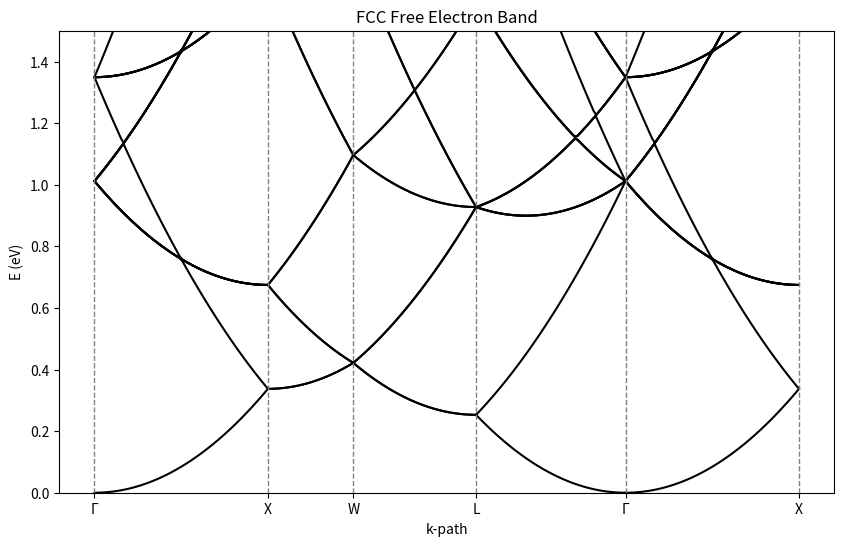

The script that saved this image:
import numpy as np
import matplotlib.pyplot as plt
import numpy as np

def get_plane_waves(b1, b2, b3, ecut):
   
    max_index = int(np.ceil(np.sqrt(ecut) / (np.linalg.norm(b1) / np.sqrt(2))))
    
    # Generate all combinations of i, j, k
    indices = np.arange(-max_index, max_index + 1)
    i, j, k = np.meshgrid(indices, indices, indices, indexing='ij')
    
    wave_vectors = (i.ravel()[:, None] * b1 +
                    j.ravel()[:, None] * b2 +
                    k.ravel()[:, None] * b3)
    
    # Compute norms squared and apply energy cutoff
    norms_squared = np.sum(wave_vectors ** 2, axis=1) / 2
    valid_indices = norms_squared < ecut
    valid_wave_vectors = wave_vectors[valid_indices]
    
    return valid_wave_vectors.T, valid_wave_vectors.shape[0]


def compute_distance(vec1, vec2):
    return np.linalg.norm(vec1 - vec2)

def calculate_k_path(start_vec, finish_vec, num_kpoints):
    path = start_vec + np.linspace(0, 1, num_kpoints)[:, None] * (finish_vec - start_vec)
    return path

symmetry_points = {
    "Γ": np.array([0, 0, 0]),
    "X": np.array([0, 1/2, 1/2]),
    "L": np.array([1/2, 1/2, 1/2]),
    "W": np.array([1/4, 3/4, 1/2]),
    "U": np.array([1/4, 5/8, 5/8]),
    "K": np.array([3/8, 3/4, 3/8])
}
ecut = 12 # Hartrees
fcc_lc = 7.65  # for aluminum

a1 = np.array([0.5, 0.5, 0]) * fcc_lc
a2 = np.array([0, 0.5, 0.5]) * fcc_lc
a3 = np.array([0.5, 0, 0.5]) * fcc_lc

# RLV
vol = np.dot(a1, np.cross(a2, a3))
b1 = 2 * np.pi * np.cross(a2, a3) / vol
b2 = 2 * np.pi * np.cross(a3, a1) / vol
b3 = 2 * np.pi * np.cross(a1, a2) / vol

recip_vectors = {
    key: value[0] * b1 + value[1] * b2 + value[2] * b3
    for key, value in symmetry_points.items()
}


plane_waves, num_plane_waves = get_plane_waves(b1, b2, b3, ecut)
print("Number of plane waves:", num_plane_waves)


paths = [
    ("Γ", "X"),
    ("X", "W"),
    ("W", "L"),
    ("L", "Γ"),
    ("Γ", "X")

]

eigenvals_path = []
kpoints_arr = [] 
H_pot = np.zeros((num_plane_waves, num_plane_waves))

for start, finish in paths:
    start_vec = recip_vectors[start]
    finish_vec = recip_vectors[finish]
    distance = compute_distance(start_vec, finish_vec)
    num_kpoints = int(np.ceil(distance*80))  #UHHH find better
    k_points = calculate_k_path(start_vec, finish_vec, num_kpoints)
    eigenvalues = np.zeros((num_kpoints, num_plane_waves))

    # Loop over k-points
    for k in range(num_kpoints):
        H = np.copy(H_pot)  # Start with the potential part of H
        # Add kinetic energy terms to the diagonal of H
        for m in range(num_plane_waves):
            H[m, m] += np.linalg.norm(k_points[k] - plane_waves[:, m]) ** 2 / 2
        # Compute eigenvalues of H
        eigenvalues[k, :] = np.sort(np.linalg.eigvalsh(H))
    
    eigenvals_path.append(eigenvalues)
plt.figure(figsize=(10, 6))

cumulative_k = 0  # Tracks the starting position for the current path
xticks = [0] 
for eigenvalues, path in zip(eigenvals_path, paths):
    num_kpoints = eigenvalues.shape[0]  # Number of k-points in the current bz path
    k_points = np.linspace(0, num_kpoints - 1, num_kpoints)  # Local k-axis for this path

    for band in range(num_plane_waves):
        plt.plot(k_points + cumulative_k, eigenvalues[:, band], color='k')
# cry i need a better way
    cumulative_k += num_kpoints - 1 
    xticks.append(cumulative_k)

symmetry_labels = ["Γ", "X", "W", "L", "Γ","X"]

for x in xticks:
    plt.axvline(x=x, color='gray', linestyle='--', linewidth=1)

plt.xticks(xticks, symmetry_labels)
plt.ylim([0, 1.5])

# Plot formatting
plt.title("FCC Free Electron Band")
plt.xlabel("k-path")
plt.ylabel("E (eV)")
plt.show()
